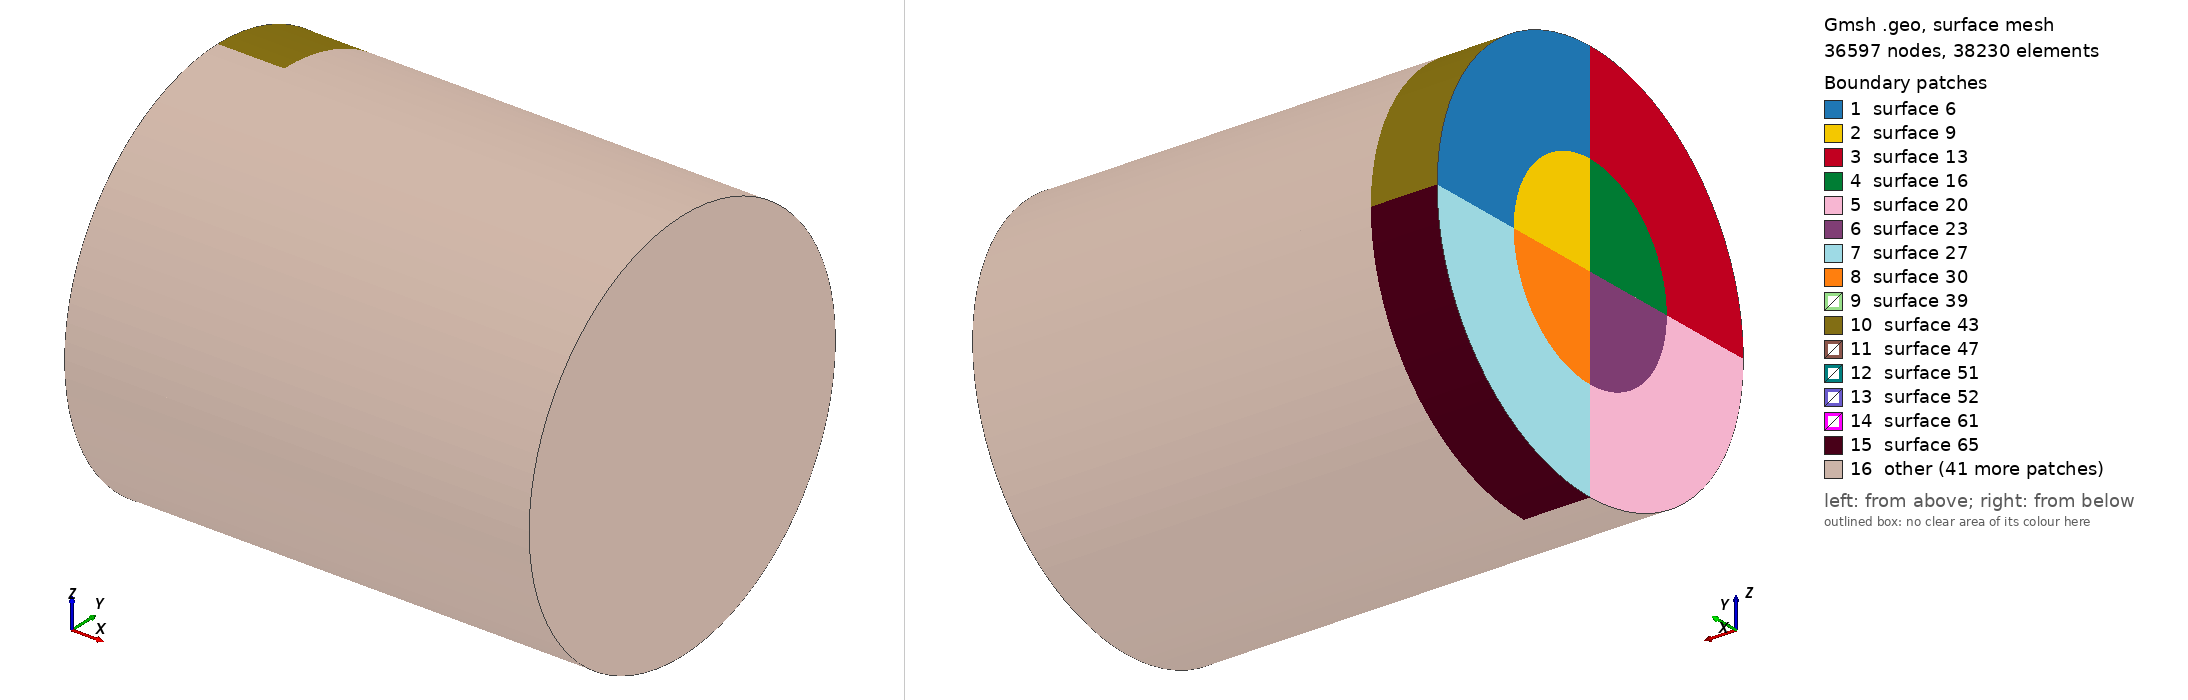

Gmsh geometry script, surface-meshed: 36597 nodes, 38230 surface elements. Boundary patches (legend numbers): 1 surface 6, 2 surface 9, 3 surface 13, 4 surface 16, 5 surface 20, 6 surface 23, 7 surface 27, 8 surface 30, 9 surface 39, 10 surface 43, 11 surface 47, 12 surface 51, 13 surface 52, 14 surface 61, 15 surface 65, 16 other. Left view from above one corner, right view from below the opposite corner. The script declares no physical surfaces, so the legend lists its geometric surfaces. The drawing asked Gmsh for element sizes between 1% and 20% of the model's largest extent; the script's own settings can give other sizes.

=== clean_triple_point.geo (drawn) ===
//+
Point(1) = {0, 0, 0, 1.0};
//+
Extrude {0, 1.5, 0} {
  Point{1}; 
}
//+
Extrude {0, 1.5, 0} {
  Point{2}; 
}
//+
Extrude {{1, 0, 0}, {0, 0, 0}, Pi/2} {
  Curve{2}; Curve{1}; 
}
//+
Extrude {{1, 0, 0}, {0, 0, 0}, Pi/2} {
  Curve{3}; Curve{7}; 
}
//+
Extrude {{1, 0, 0}, {0, 0, 0}, Pi/2} {
  Curve{10}; Curve{14}; 
}
//+
Extrude {{1, 0, 0}, {0, 0, 0}, Pi/2} {
  Curve{17}; Curve{21}; 
}
//+
Coherence;
//+
Transfinite Curve {12, 19, 26, 5, 4, 25, 18, 11} = 20 Using Progression 1;
//+
Transfinite Curve {3, 2, 17, 10} = 20 Using Progression 1;
//Transfinite Curve {3, 2, 17, 10} = 20 Using Progression 1.2;
//+
Transfinite Surface {13};
//+
Transfinite Surface {6};
//+
Transfinite Surface {27};
//+
Transfinite Surface {20};
//+
Recombine Surface {13, 6, 27, 20};
//+
Transfinite Curve {7, 1, 21, 14} = 20 Using Progression 1;
//Transfinite Curve {-7, -1, -21, -14} = 30 Using Progression 1.2;
//+
Recombine Surface {9, 30, 23, 16};
//+
nl=10;
Extrude {1, 0, 0} {
  Surface{6}; Surface{27}; Surface{30}; Surface{9}; Surface{20}; Surface{13}; Surface{16}; Surface{23}; Layers {4*nl}; Recombine;
}
//+
Extrude {6, 0, 0} {
  Surface{52}; Surface{74}; Surface{130}; Surface{152}; Surface{108}; Surface{91}; Surface{186}; Surface{169}; Layers {6*nl}; Recombine;
}
//+
Physical Volume("vol", 343) = {1, 2, 3, 4, 8, 7, 6, 5, 12, 11, 16, 15, 13, 14, 9, 10};
